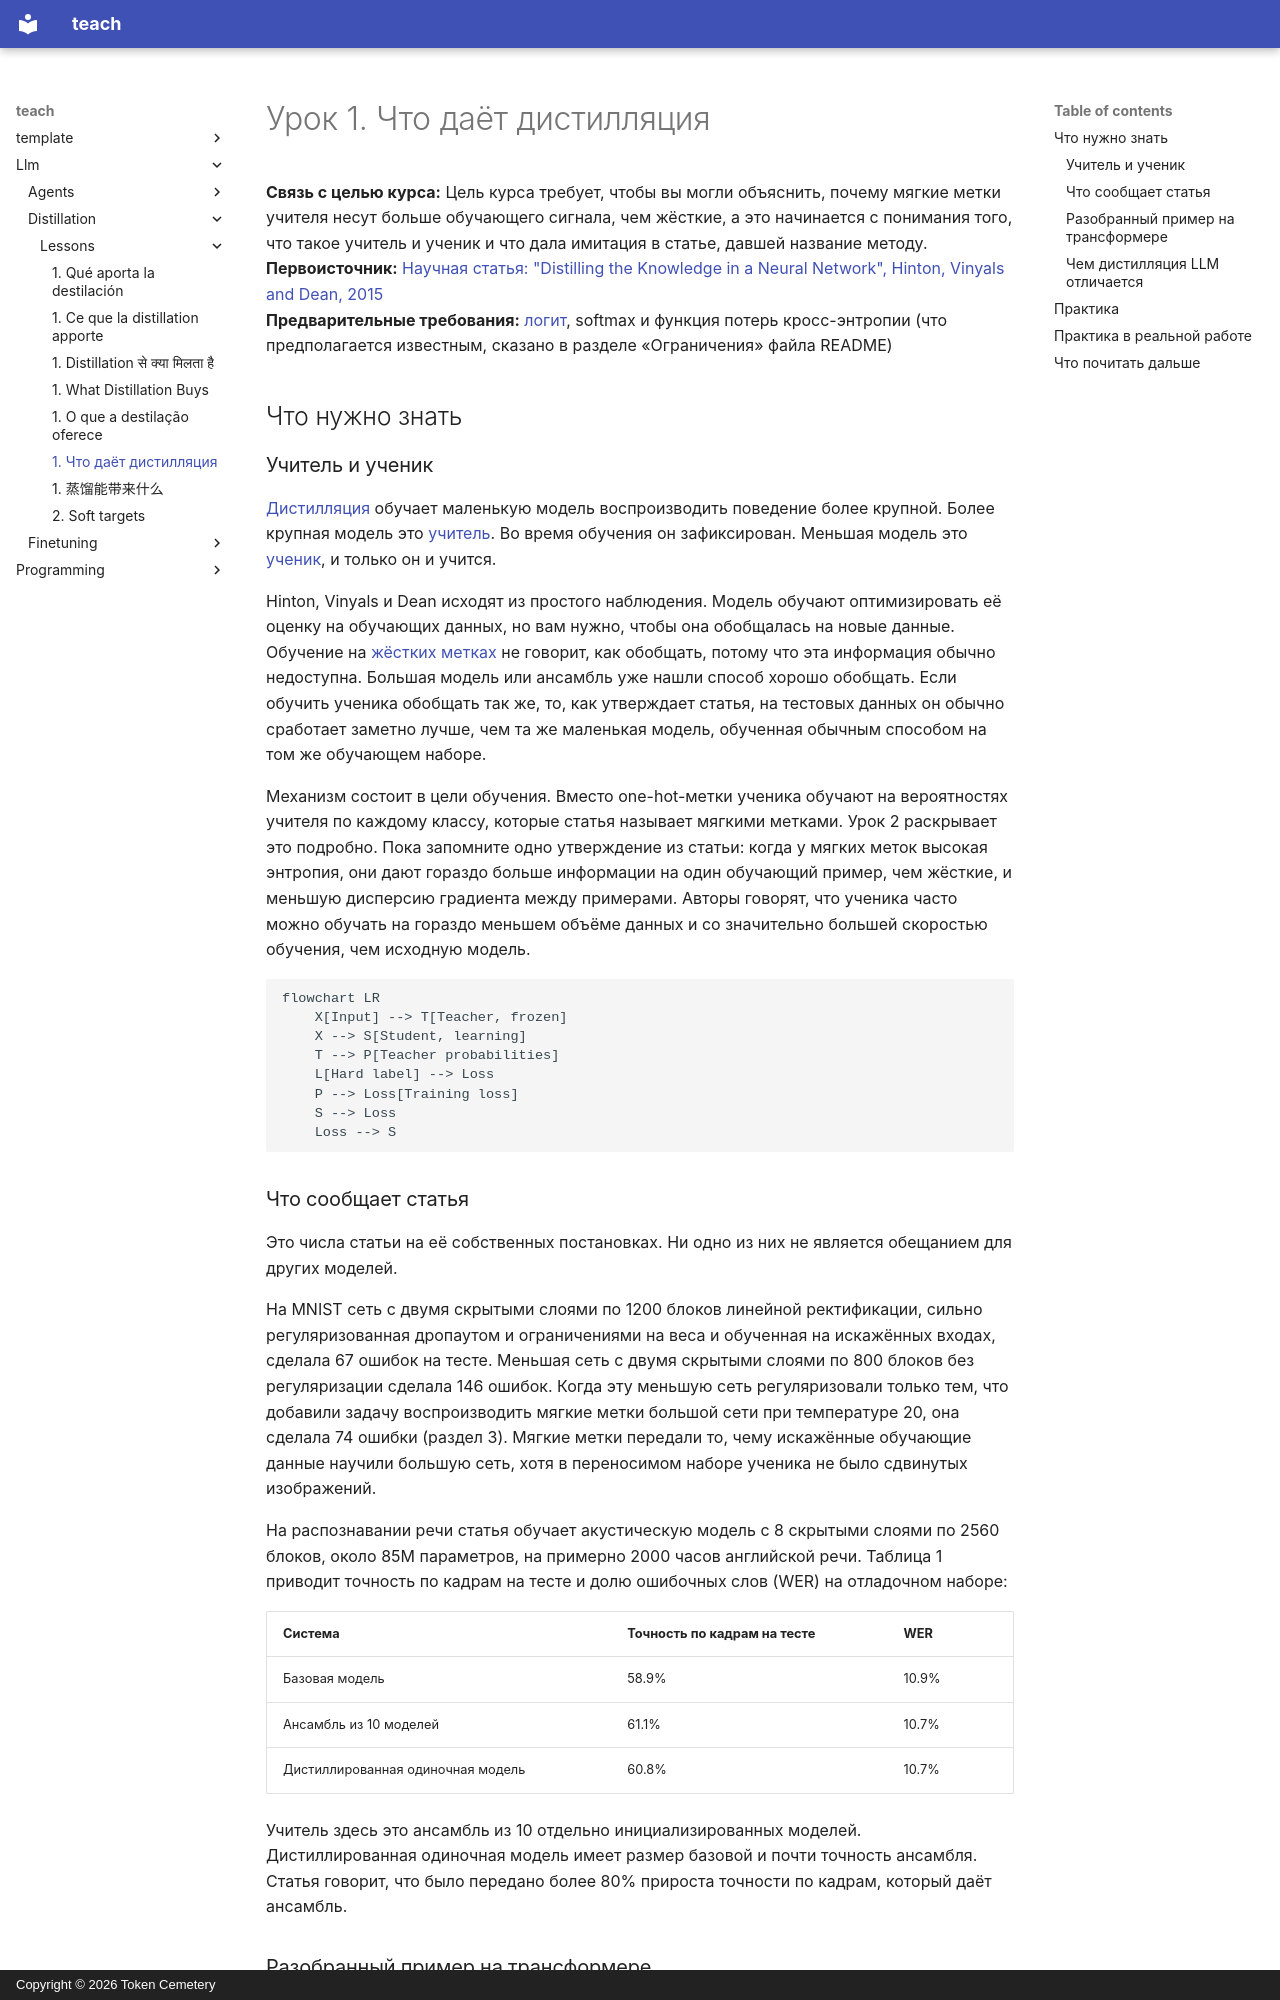

repository: TokenCemetery/teach · page: llm/distillation/lessons/0001-what-distillation-buys.ru/index.html · generator: mkdocs · copyright: Copyright © 2026 Token Cemetery

---
title: "1. Что даёт дистилляция"
description: "Маленький ученик, обученный имитировать большого учителя, и почему имитация может превзойти обучение ученика на одних лишь метках"
type: lesson
---

# Урок 1. Что даёт дистилляция

**Связь с целью курса:** Цель курса требует, чтобы вы могли объяснить, почему мягкие метки учителя несут больше обучающего сигнала, чем жёсткие, а это начинается с понимания того, что такое учитель и ученик и что дала имитация в статье, давшей название методу.
**Первоисточник:** [Научная статья: "Distilling the Knowledge in a Neural Network", Hinton, Vinyals and Dean, 2015](https://arxiv.org/abs/1503.02531)
**Предварительные требования:** [логит](../GLOSSARY.md), softmax и функция потерь кросс-энтропии (что предполагается известным, сказано в разделе «Ограничения» файла README)

## Что нужно знать

### Учитель и ученик

[Дистилляция](../GLOSSARY.md) обучает маленькую модель воспроизводить поведение более крупной. Более крупная модель это [учитель](../GLOSSARY.md). Во время обучения он зафиксирован. Меньшая модель это [ученик](../GLOSSARY.md), и только он и учится.

Hinton, Vinyals и Dean исходят из простого наблюдения. Модель обучают оптимизировать её оценку на обучающих данных, но вам нужно, чтобы она обобщалась на новые данные. Обучение на [жёстких метках](../GLOSSARY.md) не говорит, как обобщать, потому что эта информация обычно недоступна. Большая модель или ансамбль уже нашли способ хорошо обобщать. Если обучить ученика обобщать так же, то, как утверждает статья, на тестовых данных он обычно сработает заметно лучше, чем та же маленькая модель, обученная обычным способом на том же обучающем наборе.

Механизм состоит в цели обучения. Вместо one-hot-метки ученика обучают на вероятностях учителя по каждому классу, которые статья называет мягкими метками. Урок 2 раскрывает это подробно. Пока запомните одно утверждение из статьи: когда у мягких меток высокая энтропия, они дают гораздо больше информации на один обучающий пример, чем жёсткие, и меньшую дисперсию градиента между примерами. Авторы говорят, что ученика часто можно обучать на гораздо меньшем объёме данных и со значительно большей скоростью обучения, чем исходную модель.

```mermaid
flowchart LR
    X[Input] --> T[Teacher, frozen]
    X --> S[Student, learning]
    T --> P[Teacher probabilities]
    L[Hard label] --> Loss
    P --> Loss[Training loss]
    S --> Loss
    Loss --> S
```

### Что сообщает статья

Это числа статьи на её собственных постановках. Ни одно из них не является обещанием для других моделей.

На MNIST сеть с двумя скрытыми слоями по 1200 блоков линейной ректификации, сильно регуляризованная дропаутом и ограничениями на веса и обученная на искажённых входах, сделала 67 ошибок на тесте. Меньшая сеть с двумя скрытыми слоями по 800 блоков без регуляризации сделала 146 ошибок. Когда эту меньшую сеть регуляризовали только тем, что добавили задачу воспроизводить мягкие метки большой сети при температуре 20, она сделала 74 ошибки (раздел 3). Мягкие метки передали то, чему искажённые обучающие данные научили большую сеть, хотя в переносимом наборе ученика не было сдвинутых изображений.

На распознавании речи статья обучает акустическую модель с 8 скрытыми слоями по 2560 блоков, около 85M параметров, на примерно 2000 часов английской речи. Таблица 1 приводит точность по кадрам на тесте и долю ошибочных слов (WER) на отладочном наборе:

| Система | Точность по кадрам на тесте | WER |
|---|---|---|
| Базовая модель | 58.9% | 10.9% |
| Ансамбль из 10 моделей | 61.1% | 10.7% |
| Дистиллированная одиночная модель | 60.8% | 10.7% |

Учитель здесь это ансамбль из 10 отдельно инициализированных моделей. Дистиллированная одиночная модель имеет размер базовой и почти точность ансамбля. Статья говорит, что было передано более 80% прироста точности по кадрам, который даёт ансамбль.
